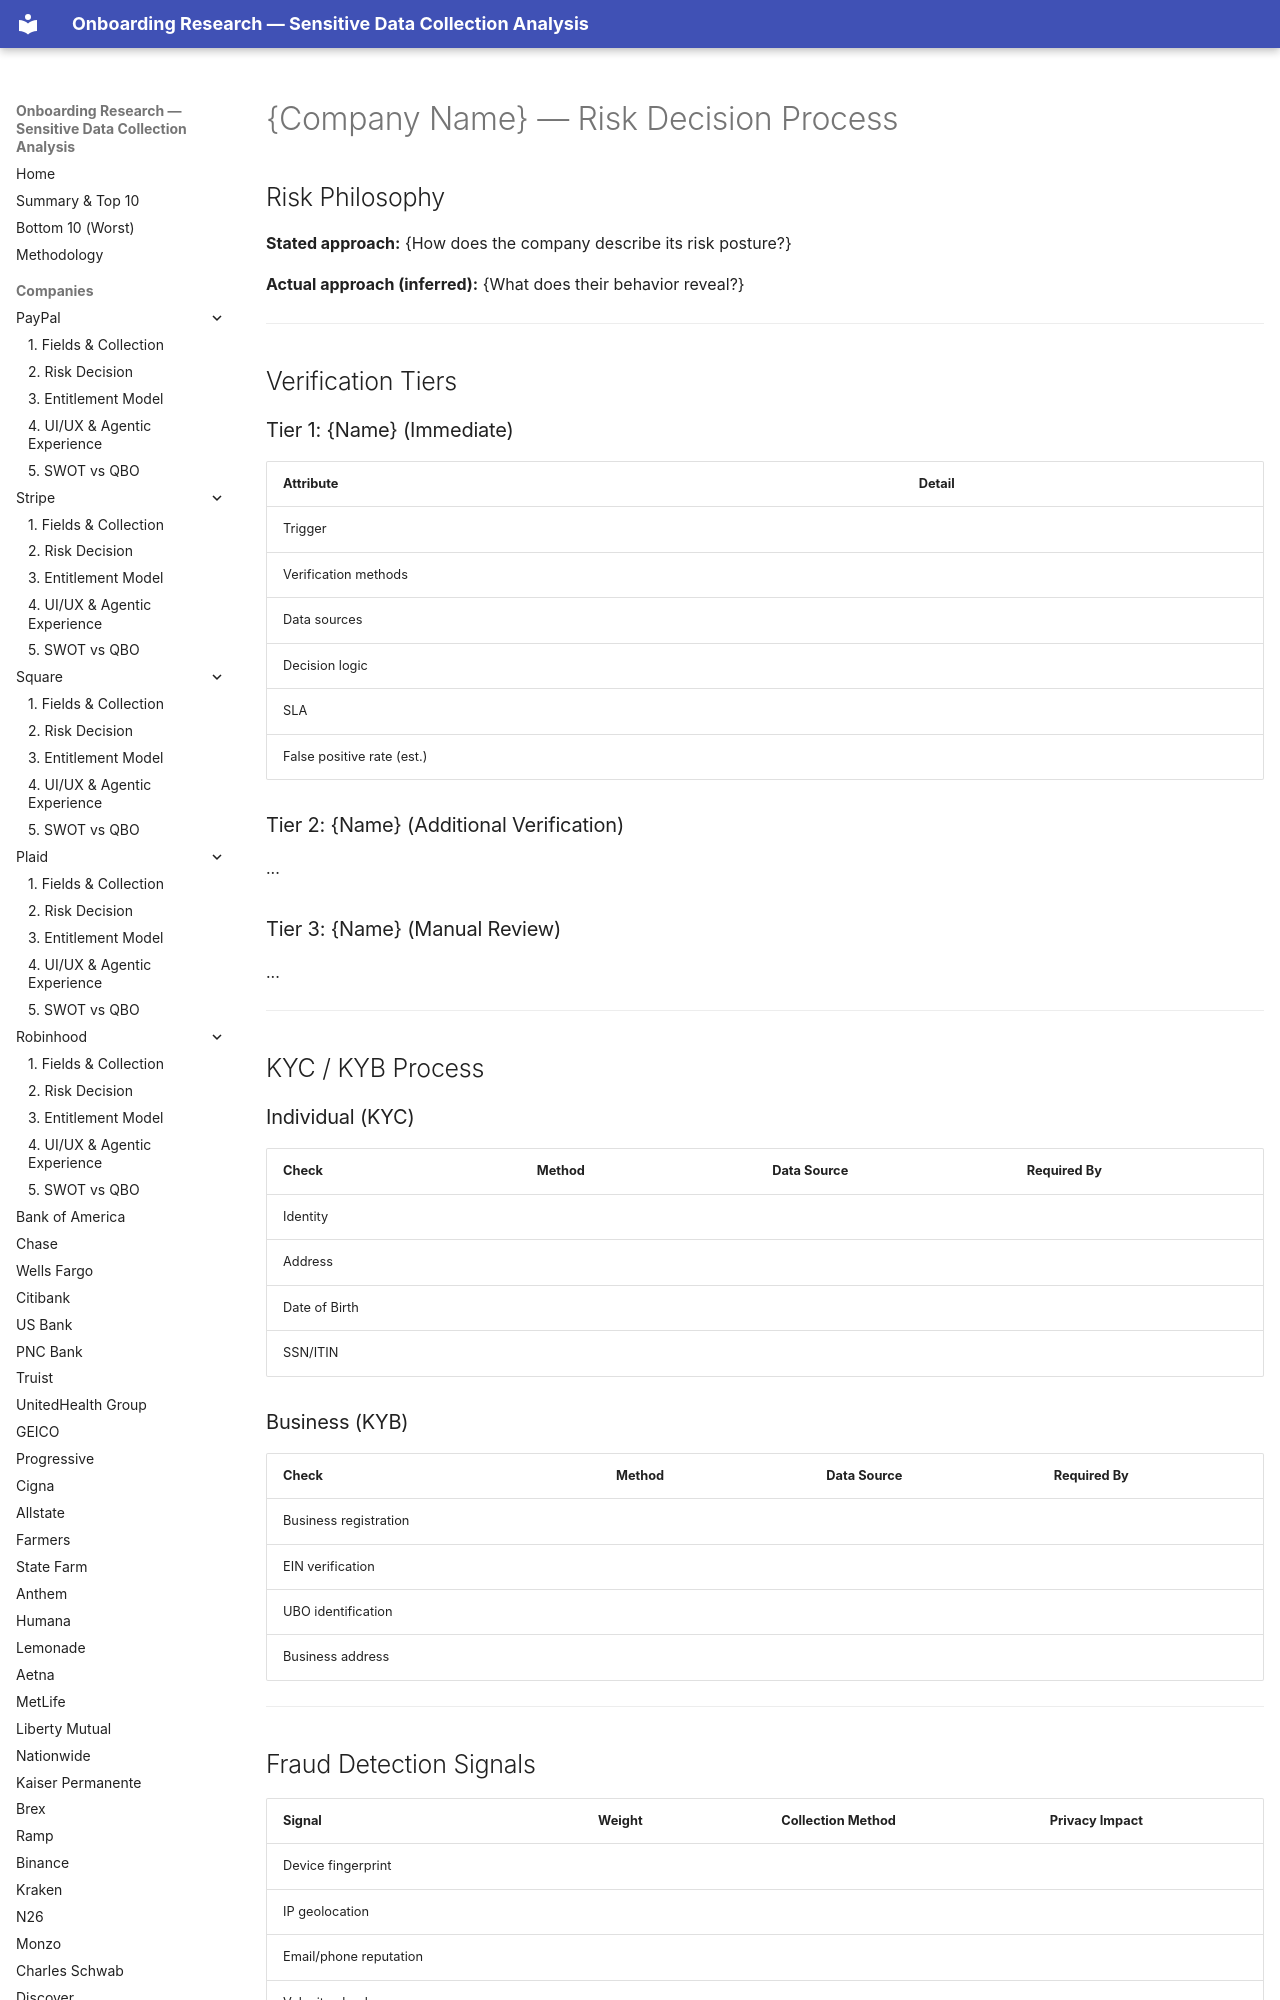

repository: cicidi/deterministic-ai-agent · page: _templates/02-risk-decision/index.html · generator: mkdocs

# {Company Name} — Risk Decision Process

## Risk Philosophy

**Stated approach:** {How does the company describe its risk posture?}

**Actual approach (inferred):** {What does their behavior reveal?}

---

## Verification Tiers

### Tier 1: {Name} (Immediate)

| Attribute | Detail |
|-----------|--------|
| Trigger | |
| Verification methods | |
| Data sources | |
| Decision logic | |
| SLA | |
| False positive rate (est.) | |

### Tier 2: {Name} (Additional Verification)

...

### Tier 3: {Name} (Manual Review)

...

---

## KYC / KYB Process

### Individual (KYC)

| Check | Method | Data Source | Required By |
|-------|--------|-------------|-------------|
| Identity | | | |
| Address | | | |
| Date of Birth | | | |
| SSN/ITIN | | | |

### Business (KYB)

| Check | Method | Data Source | Required By |
|-------|--------|-------------|-------------|
| Business registration | | | |
| EIN verification | | | |
| UBO identification | | | |
| Business address | | | |

---
